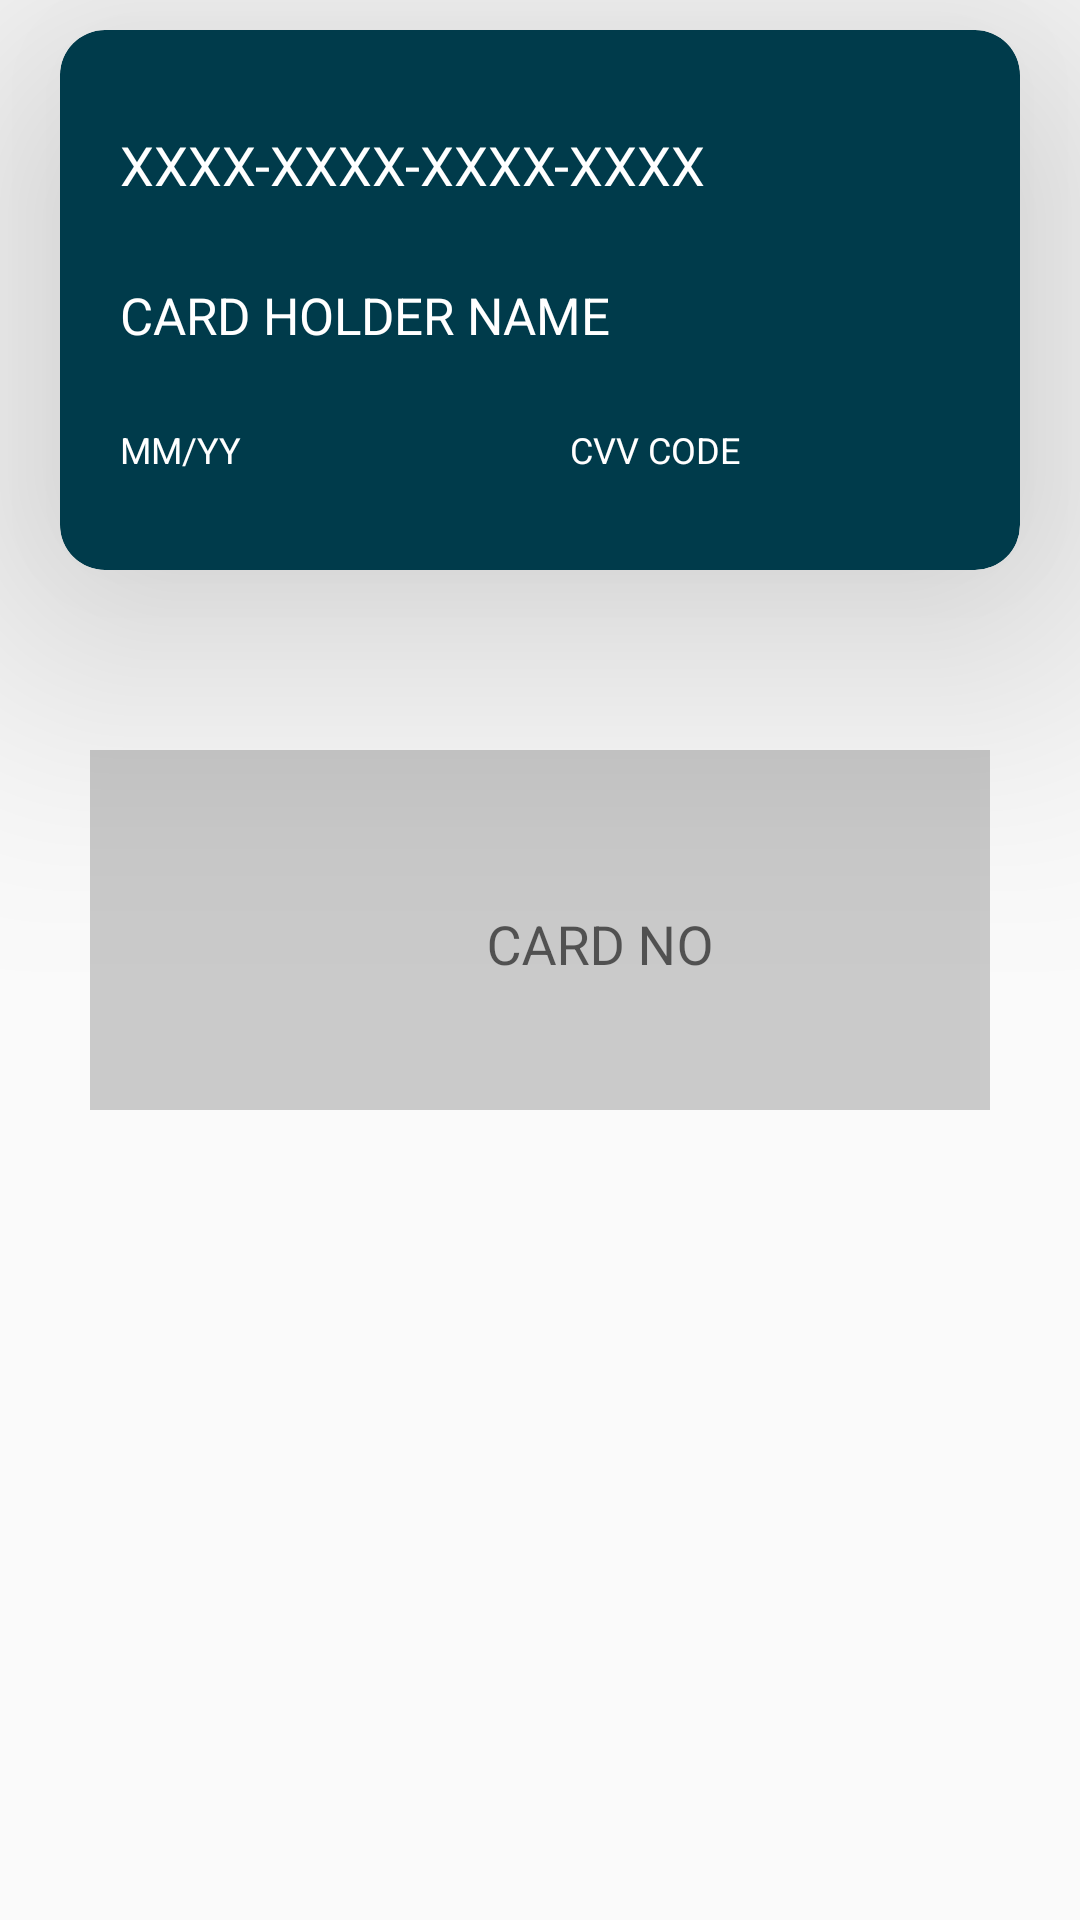

Android layout source for this screen:
<!-- AndroidManifest.xml: application theme AppTheme -->
<!-- res/layout/horizontal.xml -->
<?xml version="1.0" encoding="utf-8"?>
<RelativeLayout xmlns:android="http://schemas.android.com/apk/res/android"
    xmlns:app="http://schemas.android.com/apk/res-auto"
    android:layout_width="match_parent"
    android:layout_height="match_parent">

    <android.support.v7.widget.CardView
        android:id="@+id/cardView"
        android:layout_width="320dp"
        android:layout_height="180dp"
        android:layout_centerHorizontal="true"
        android:layout_marginTop="10dp"
        app:cardBackgroundColor="#003b4b"
        app:cardCornerRadius="15dp"
        app:cardElevation="60dp">

        <RelativeLayout
            android:layout_width="match_parent"
            android:layout_height="match_parent"
            android:layout_gravity="center"
            android:layout_margin="20dp"
            android:nestedScrollingEnabled="false"
            app:elevation="0dp">

            <TextView
                android:id="@+id/cardNo"
                android:layout_width="250dp"
                android:layout_height="50dp"
                android:gravity="center_vertical"
                android:hint="XXXX-XXXX-XXXX-XXXX"
                android:textAlignment="gravity"
                android:textColor="#ffffff"
                android:textColorHint="#ffffff"
                android:textSize="18sp" />

            <TextView
                android:id="@+id/name"
                android:layout_width="200dp"
                android:layout_height="50dp"
                android:layout_below="@id/cardNo"
                android:gravity="center_vertical"
                android:hint="CARD HOLDER NAME"
                android:textColor="#ffffff"
                android:textColorHint="#ffffff"
                android:textSize="17sp" />

            <TextView
                android:id="@+id/expiryDate"
                android:layout_width="150dp"
                android:layout_height="50dp"
                android:layout_below="@id/name"
                android:gravity="center_vertical"
                android:hint="MM/YY"
                android:textColor="#ffffff"
                android:textColorHint="#ffffff"
                android:textSize="12sp" />

            <TextView
                android:id="@+id/code"
                android:layout_width="150dp"
                android:layout_height="50dp"
                android:layout_below="@id/name"
                android:layout_toEndOf="@id/expiryDate"
                android:layout_toRightOf="@id/expiryDate"
                android:gravity="center_vertical"
                android:hint="CVV CODE"
                android:textColor="#ffffff"
                android:textColorHint="#ffffff"
                android:textSize="12sp" />
        </RelativeLayout>
    </android.support.v7.widget.CardView>

    <HorizontalScrollView
        android:id="@+id/hScrollView"
        android:layout_width="wrap_content"
        android:layout_height="wrap_content"
        android:layout_below="@+id/cardView"
        android:layout_centerInParent="true"
        android:layout_marginLeft="30dp"
        android:layout_marginRight="30dp"
        android:layout_marginTop="60dp"
        android:fillViewport="true"
        android:measureAllChildren="false"
        android:overScrollMode="never"
        android:scrollbars="none">

        <LinearLayout
            android:layout_width="wrap_content"
            android:layout_height="match_parent"
            android:layout_gravity="bottom"
            android:background="#cacaca"
            android:orientation="horizontal">

            <android.support.design.widget.TextInputLayout
                android:layout_width="320dp"
                android:layout_height="100dp"
                android:layout_margin="10dp">

                <android.support.design.widget.TextInputEditText
                    android:id="@+id/edit1"
                    android:layout_width="match_parent"
                    android:layout_height="match_parent"
                    android:background="@null"
                    android:ellipsize="end"
                    android:gravity="center"
                    android:hint="CARD NO"
                    android:imeOptions="actionNext"
                    android:maxLines="1"
                    android:textAlignment="center"
                    android:textColor="#FF003B4B" />
            </android.support.design.widget.TextInputLayout>

            <android.support.design.widget.TextInputLayout
                android:layout_width="320dp"
                android:layout_height="100dp"
                android:layout_margin="10dp">

                <android.support.design.widget.TextInputEditText
                    android:id="@+id/edit2"
                    android:layout_width="match_parent"
                    android:layout_height="match_parent"
                    android:background="@null"
                    android:ellipsize="end"
                    android:gravity="center"
                    android:hint="CARD HOLDER"
                    android:imeOptions="actionNext"
                    android:maxLines="1"
                    android:textAlignment="center"
                    android:textColor="#FF003B4B" />
            </android.support.design.widget.TextInputLayout>

            <android.support.design.widget.TextInputLayout
                android:layout_width="320dp"
                android:layout_height="100dp"
                android:layout_margin="10dp">

                <android.support.design.widget.TextInputEditText
                    android:id="@+id/edit3"
                    android:layout_width="match_parent"
                    android:layout_height="match_parent"
                    android:background="@null"
                    android:ellipsize="end"
                    android:gravity="center"
                    android:hint="EXPIRY DATE"
                    android:imeOptions="actionNext"
                    android:inputType="date"
                    android:maxLines="1"
                    android:textAlignment="center"
                    android:textColor="#FF003B4B" />
            </android.support.design.widget.TextInputLayout>

            <android.support.design.widget.TextInputLayout
                android:layout_width="320dp"
                android:layout_height="100dp"
                android:layout_margin="10dp">

                <android.support.design.widget.TextInputEditText xmlns:app="http://schemas.android.com/apk/res-auto"
                    android:id="@+id/edit4"
                    android:layout_width="match_parent"
                    android:layout_height="match_parent"
                    android:background="@null"
                    android:ellipsize="end"
                    android:gravity="center"
                    android:hint="CVV"
                    android:imeOptions="actionDone"
                    android:inputType="number"
                    android:maxLines="1"
                    android:textAlignment="center"
                    android:textColor="#FF003B4B" />
            </android.support.design.widget.TextInputLayout>
        </LinearLayout>
    </HorizontalScrollView>
</RelativeLayout>
<!-- resources referenced by this layout -->
<resources>
  <style name="AppTheme" parent="Theme.AppCompat.Light.NoActionBar">
          
          <item name="colorPrimary">@color/colorPrimary</item>
          <item name="colorPrimaryDark">@color/colorPrimaryDark</item>
          <item name="colorAccent">@color/colorAccent</item>
      </style>
  <color name="colorPrimary">#7a0df8</color>
  <color name="colorPrimaryDark">#353535</color>
  <color name="colorAccent">#FF4081</color>
</resources>
